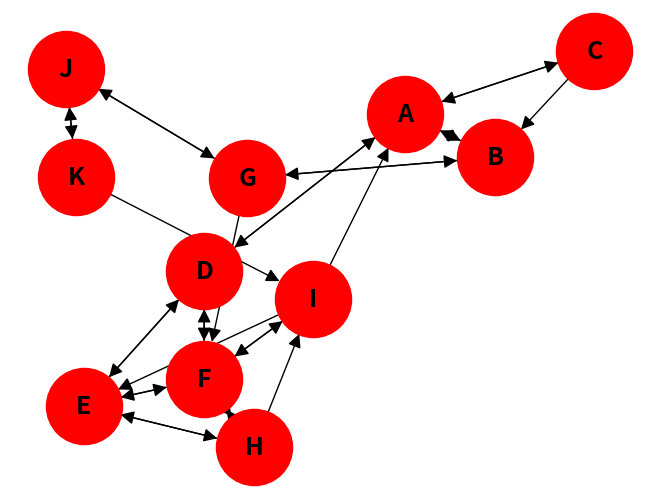
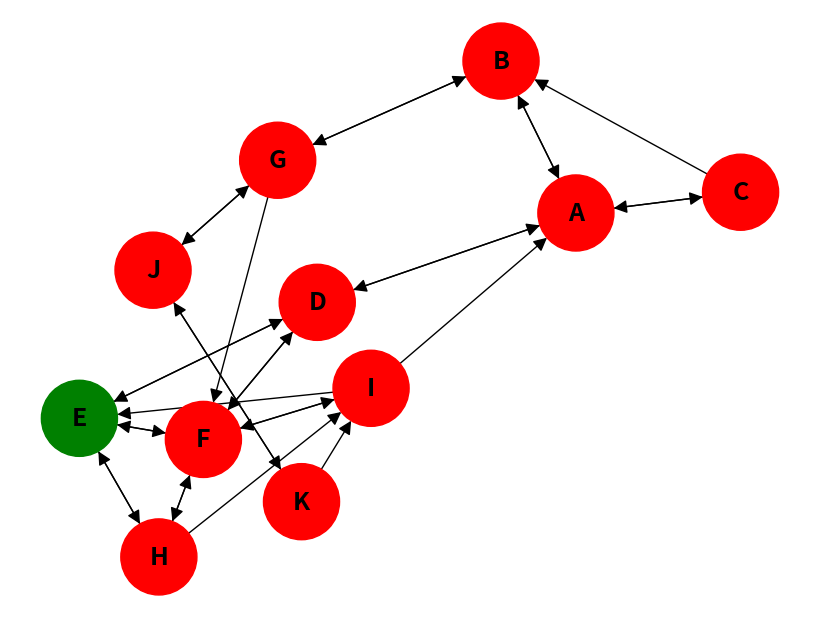
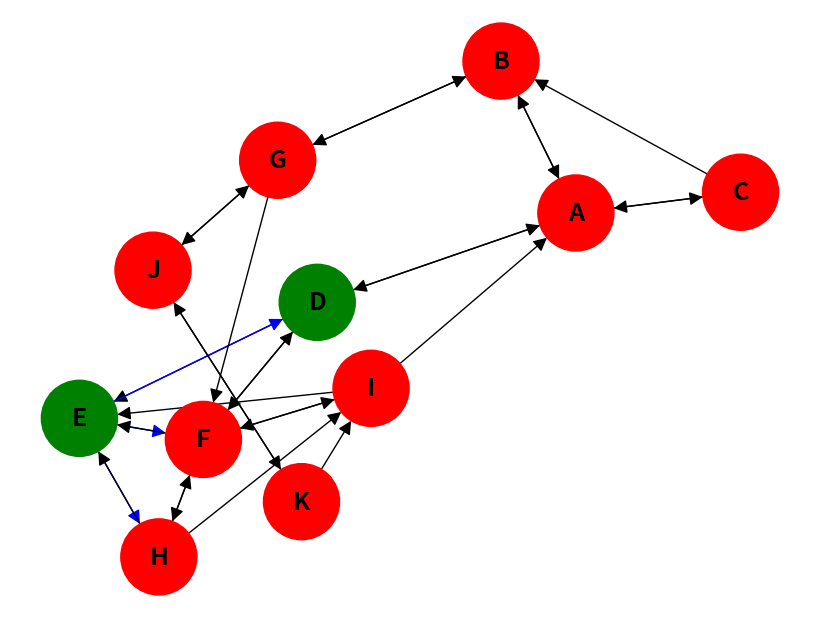
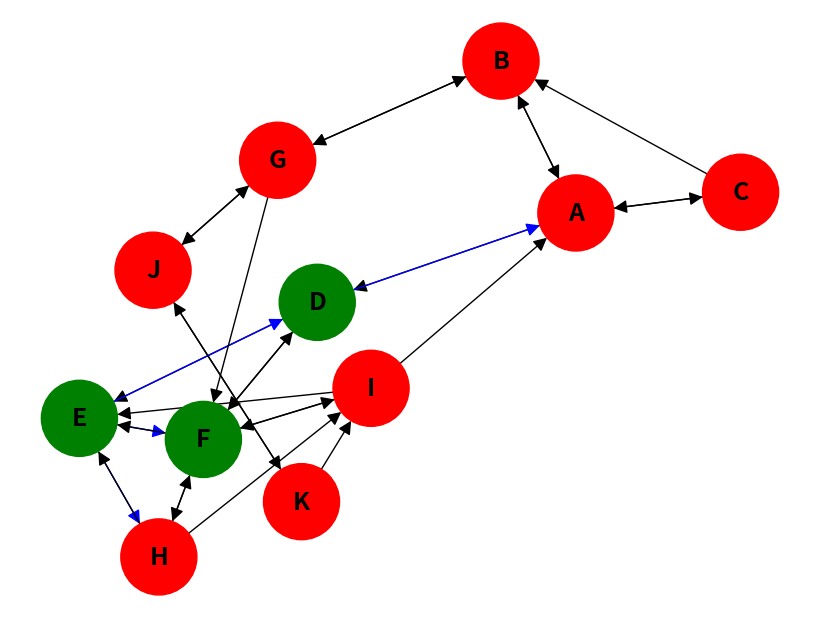
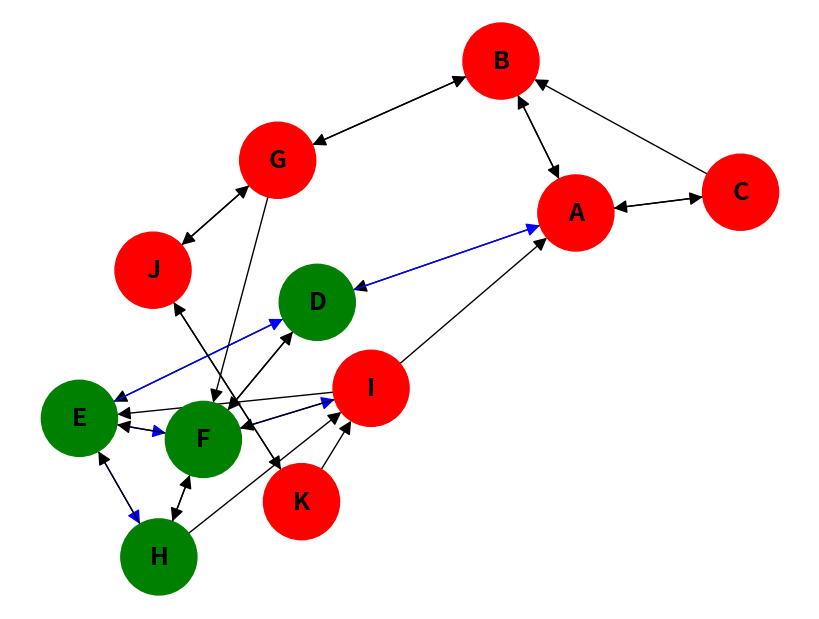
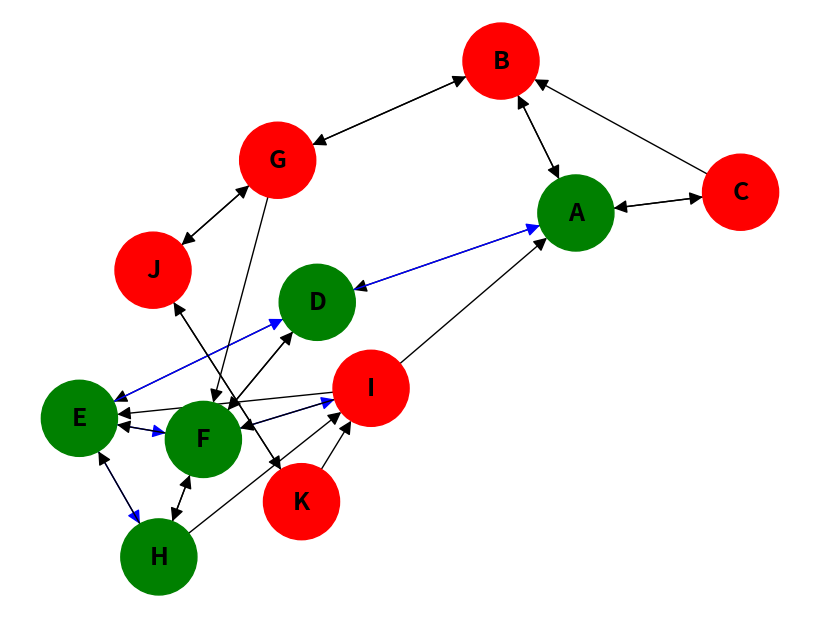
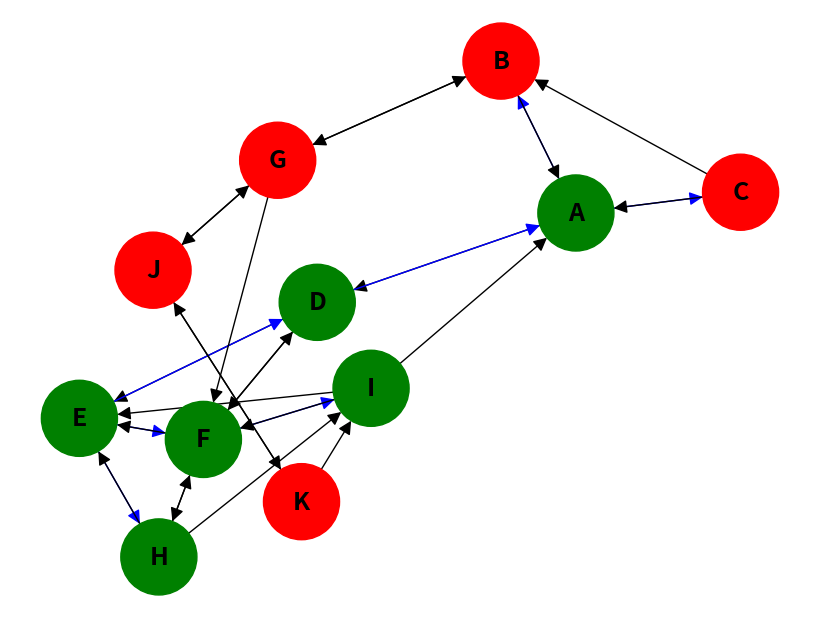
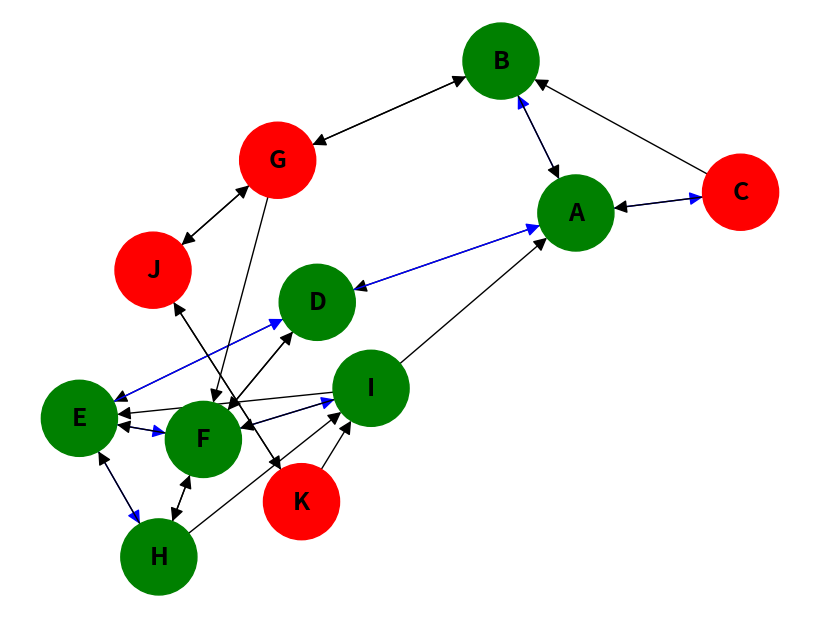
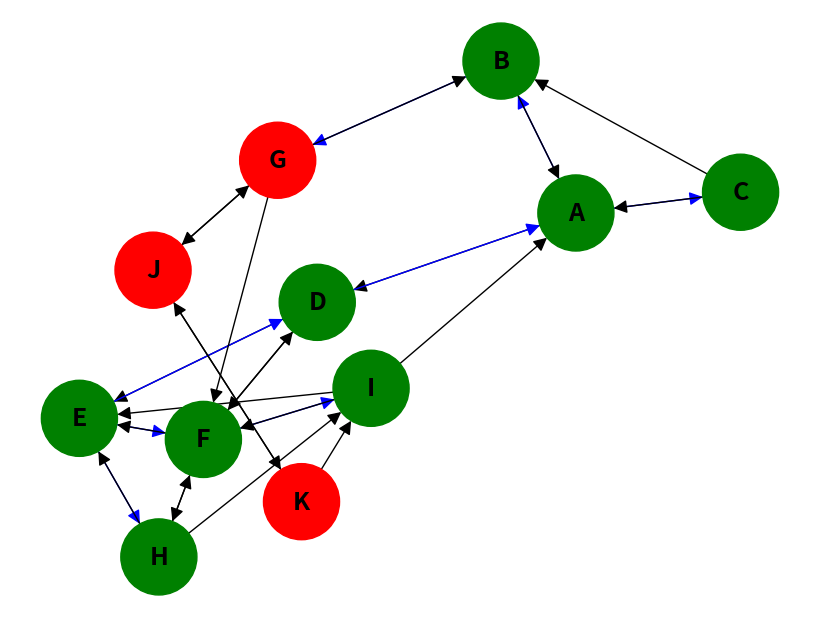
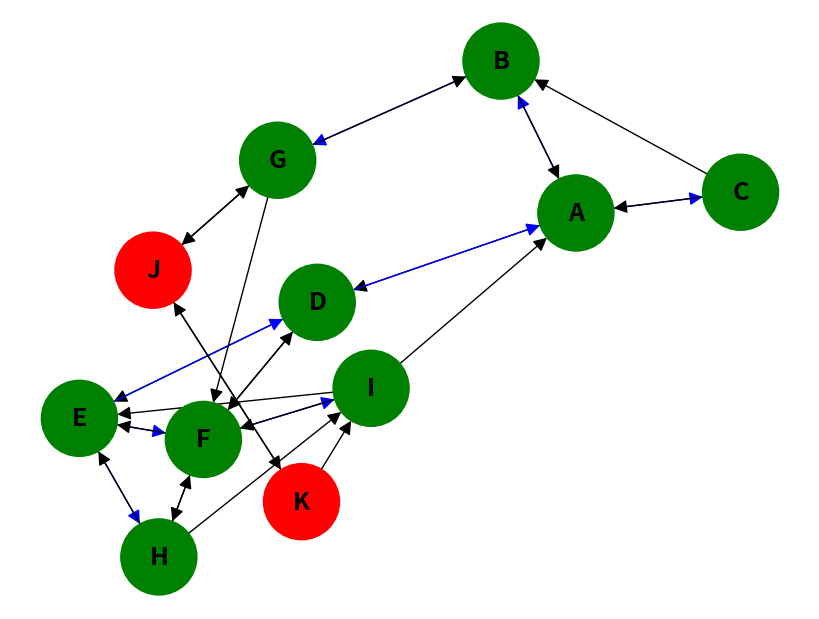
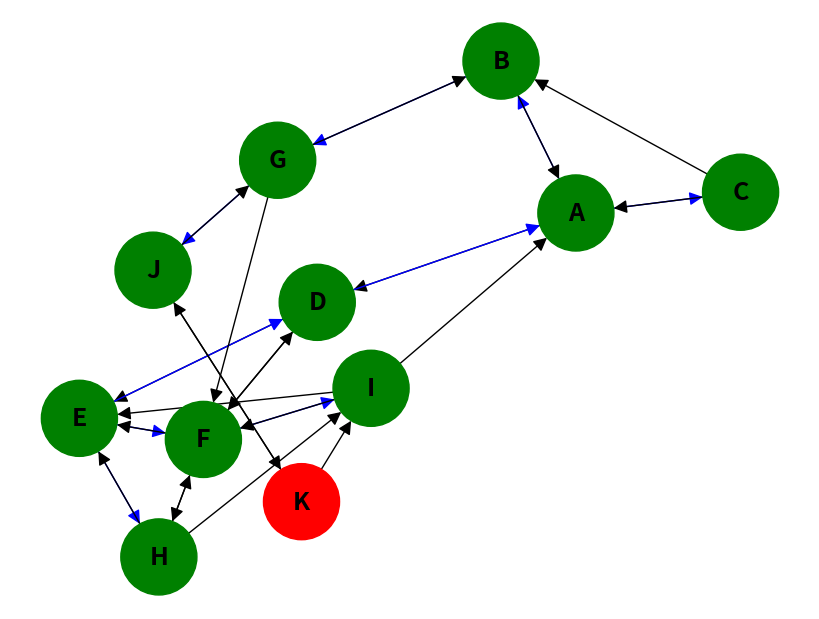
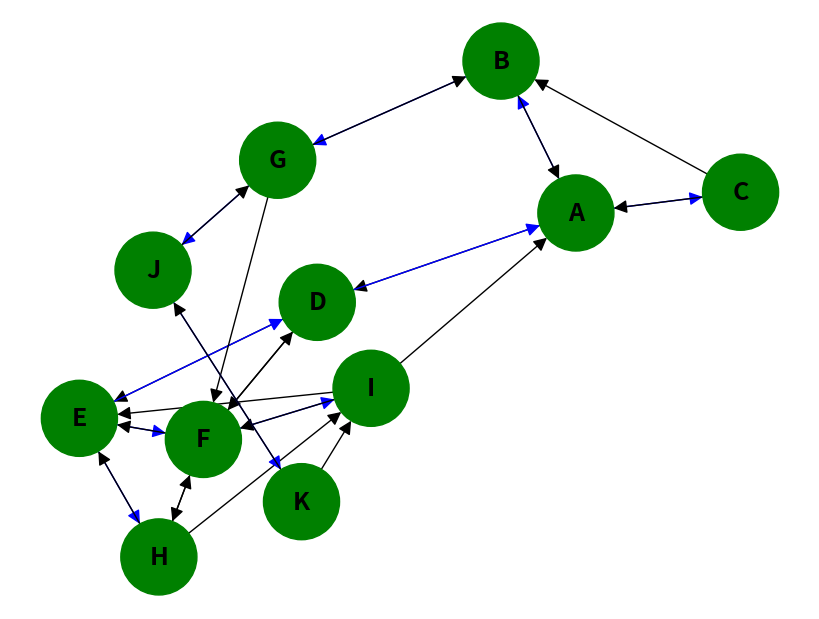

The matplotlib source for these figures, in order:
from collections import deque
import networkx as nx
import matplotlib.pyplot as plt
graph = {
    'A': ['B', 'C', 'D'],
    'B': ['A','G'],
    'C': ['A','B'],
    'D': ['A','E','F'],	
    'E': ['D','F','H'],
    'F': ['D','E','H','I'],
    'G': ['B','F','J'],
    'H': ['E','F','I'],
    'I': ['A','E','F'],
    'J': ['G','K'],
    'K': ['J','I']	}
G = nx.DiGraph(graph)
pos = nx.spring_layout(G)
nx.draw(G,pos,with_labels=True, node_color='red', node_size=3000, font_size=18, font_weight='bold', arrowsize=20)
plt.show()

def breadth_first_search_visualized(graph, start_node):
    visited= set()
    queue= deque([start_node])
    visited.add(start_node)

    G=nx.DiGraph(graph)

    pos= nx.spring_layout(G)

    visited_nodes=set()
    visited_edges=set()

    while queue:
        vertex = queue.popleft()
        visited_nodes.add(vertex)

        node_colors = ['red' if node not in visited_nodes else 'green' for node in G.nodes()]
        edge_colors= ['black' if edge not in visited_edges else 'blue' for edge in G.edges()]

        plt.figure(figsize=(8,6))
        nx.draw(G, pos, with_labels=True, node_color=node_colors, edge_color=edge_colors, node_size=3000, font_size=18, font_weight='bold', arrowsize=20)
        plt.show()

        for neighbor in graph[vertex]:
            if neighbor not in visited:
                queue.append(neighbor)
                visited.add(neighbor)
                visited_edges.add((vertex, neighbor))

if __name__ == '__main__':
    graph = {
        'A': ['B', 'C', 'D'],
        'B': ['A','G'],
        'C': ['A','B'],
        'D': ['A','E','F'],
        'E': ['D','F','H'],
        'F': ['D','E','H','I'],
        'G': ['B','F','J'],
        'H': ['E','F','I'],
        'I': ['A','E','F'],
        'J': ['G','K'],
        'K': ['J','I']
    }

    print("Breadth First Search Visualization Starting From Vertex 'E':")
    breadth_first_search_visualized(graph, 'E')
